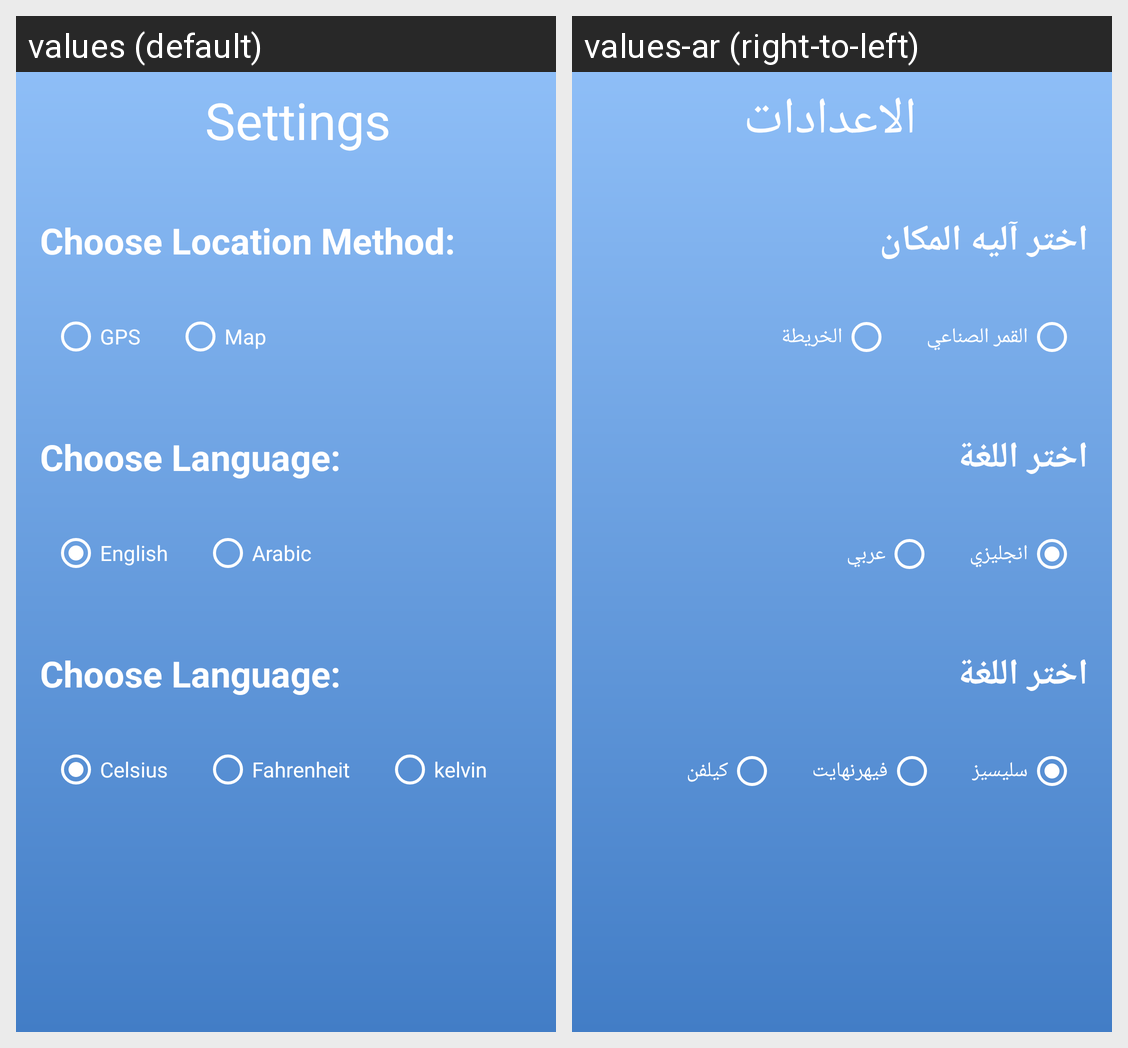

Locale-by-locale string values for the Android screen shown in this grid:
Android screen res/layout/fragment_settings.xml rendered under 2 locales, left to right: values (default), values-ar (right-to-left). Device: Nexus 5 (rendered at 1080×1920; each locale shown at half size, 540×960, under a caption strip naming it); theme Theme.WeatherForcast.
Strings drawn on this screen, with the default value and each locale's value (text and hints the layout hard-codes, and strings that could not be matched under every locale, appear in the picture but are not listed):

settings
  values: Settings
  values-ar: الاعدادات

chooseLocationMethod
  values: Choose Location Method:
  values-ar: اختر آليه المكان

gps
  values: GPS
  values-ar: القمر الصناعي

map
  values: Map
  values-ar: الخريطة

chooseLanguage
  values: Choose Language:
  values-ar: اختر اللغة

english
  values: English
  values-ar: انجليزي

arabic
  values: Arabic
  values-ar: عربي

celsius
  values: Celsius
  values-ar: سليسيز

fahrenheit
  values: Fahrenheit
  values-ar: فيهرنهايت

kelvin
  values: kelvin
  values-ar: كيلفن
